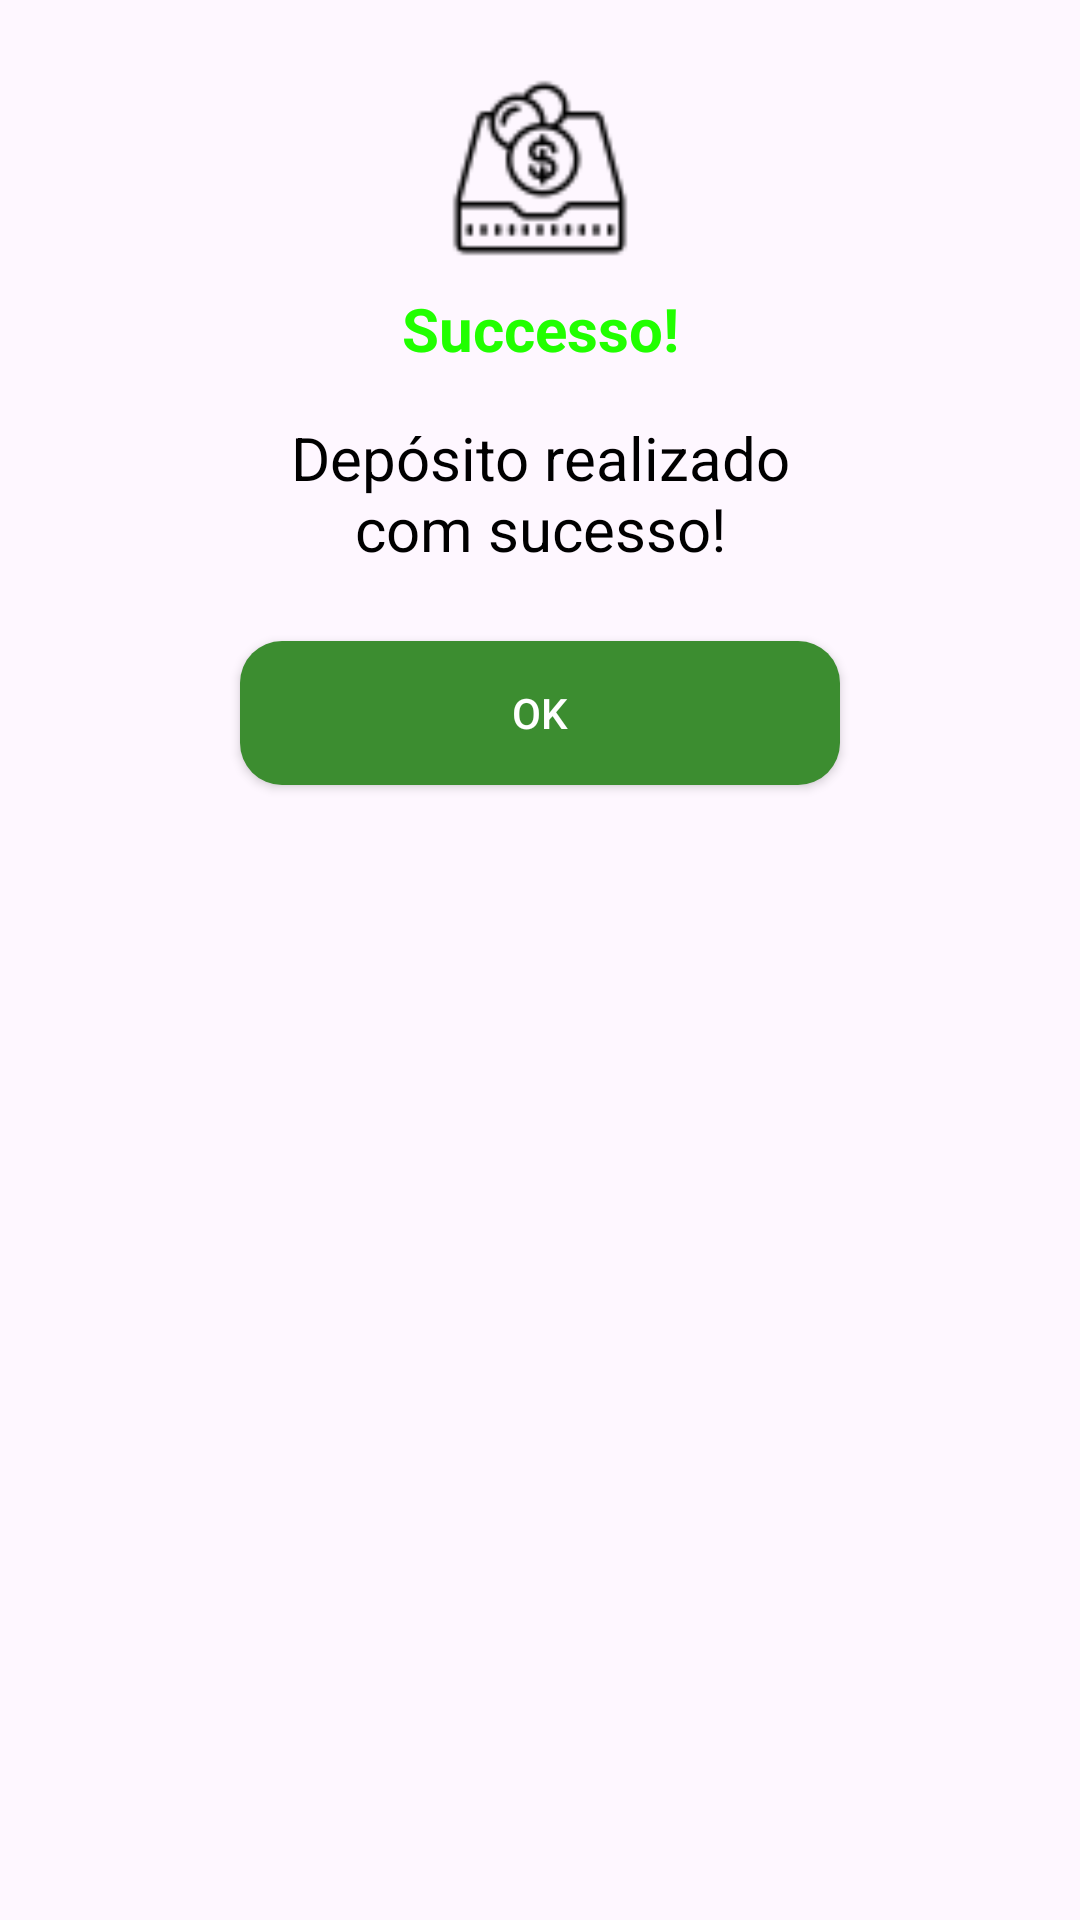

Android layout source for this screen:
<!-- AndroidManifest.xml: application theme Theme.PrototipoAppBancarioMelhorado -->
<!-- res/layout/activity_caixa_dialogo_sucesso_deposito.xml -->
<?xml version="1.0" encoding="utf-8"?>
<androidx.constraintlayout.widget.ConstraintLayout xmlns:android="http://schemas.android.com/apk/res/android"
    xmlns:app="http://schemas.android.com/apk/res-auto"
    android:id="@+id/sila"
    android:layout_width="match_parent"
    android:layout_height="wrap_content"
    android:background="@drawable/back_ground_customizado"
    android:padding="16dp">

    <ImageView
        android:id="@+id/ivCheck"
        android:layout_width="60dp"
        android:layout_height="60dp"
        android:layout_margin="10dp"
        android:src="@drawable/sucesso_deposito"
        app:layout_constraintEnd_toEndOf="parent"
        app:layout_constraintStart_toStartOf="parent"
        app:layout_constraintTop_toTopOf="parent" />

    <TextView
        android:id="@+id/tvSuccess"
        android:layout_width="wrap_content"
        android:layout_height="wrap_content"
        android:layout_margin="10dp"
        android:text="@string/successo"
        android:textColor="@color/green"
        android:textSize="20sp"
        android:textStyle="bold"
        app:layout_constraintEnd_toEndOf="parent"
        app:layout_constraintStart_toStartOf="parent"
        app:layout_constraintTop_toBottomOf="@+id/ivCheck" />

    <TextView
        android:id="@+id/tvCongrats"
        android:layout_width="0dp"
        android:layout_height="wrap_content"
        android:layout_marginStart="24dp"
        android:layout_marginTop="16dp"
        android:layout_marginEnd="24dp"
        android:text="@string/depositoSucesso"
        android:textAlignment="center"
        android:textSize="20sp"
        android:textColor="@color/black"
        app:layout_constraintEnd_toEndOf="parent"
        app:layout_constraintStart_toStartOf="parent"
        app:layout_constraintTop_toBottomOf="@+id/tvSuccess" />

    <androidx.appcompat.widget.AppCompatButton
        android:id="@+id/botaoOkDeposito"
        android:layout_width="200dp"
        android:layout_height="wrap_content"
        android:layout_marginTop="24dp"
        android:background="@drawable/background_customizado_botao_sucesso"
        android:text="@string/ok"
        android:textColor="@color/white"
        app:layout_constraintEnd_toEndOf="parent"
        app:layout_constraintStart_toStartOf="parent"
        app:layout_constraintTop_toBottomOf="@id/tvCongrats" />

</androidx.constraintlayout.widget.ConstraintLayout>
<!-- resources referenced by this layout -->
<resources>
  <color name="black">#FF000000</color>
  <color name="green">#21FF00</color>
  <color name="white">#FFFFFFFF</color>
  <!-- drawable background_customizado_botao_sucesso (drawable) -->
  <?xml version="1.0" encoding="utf-8"?>
  <shape xmlns:android="http://schemas.android.com/apk/res/android">
      <solid android:color="#3C8D30"/>
      <corners android:radius="14dp"/>
  </shape>
  <!-- drawable sucesso_deposito: png bitmap (drawable, 1310 bytes) -->
  <string name="depositoSucesso">Depósito realizado\ncom sucesso!</string>
  <string name="ok">OK</string>
  <string name="successo">Successo!</string>
  <style name="Theme.PrototipoAppBancarioMelhorado" parent="Base.Theme.PrototipoAppBancarioMelhorado" />
  <style name="Base.Theme.PrototipoAppBancarioMelhorado" parent="Theme.Material3.DayNight.NoActionBar">
          
          
      </style>
</resources>
